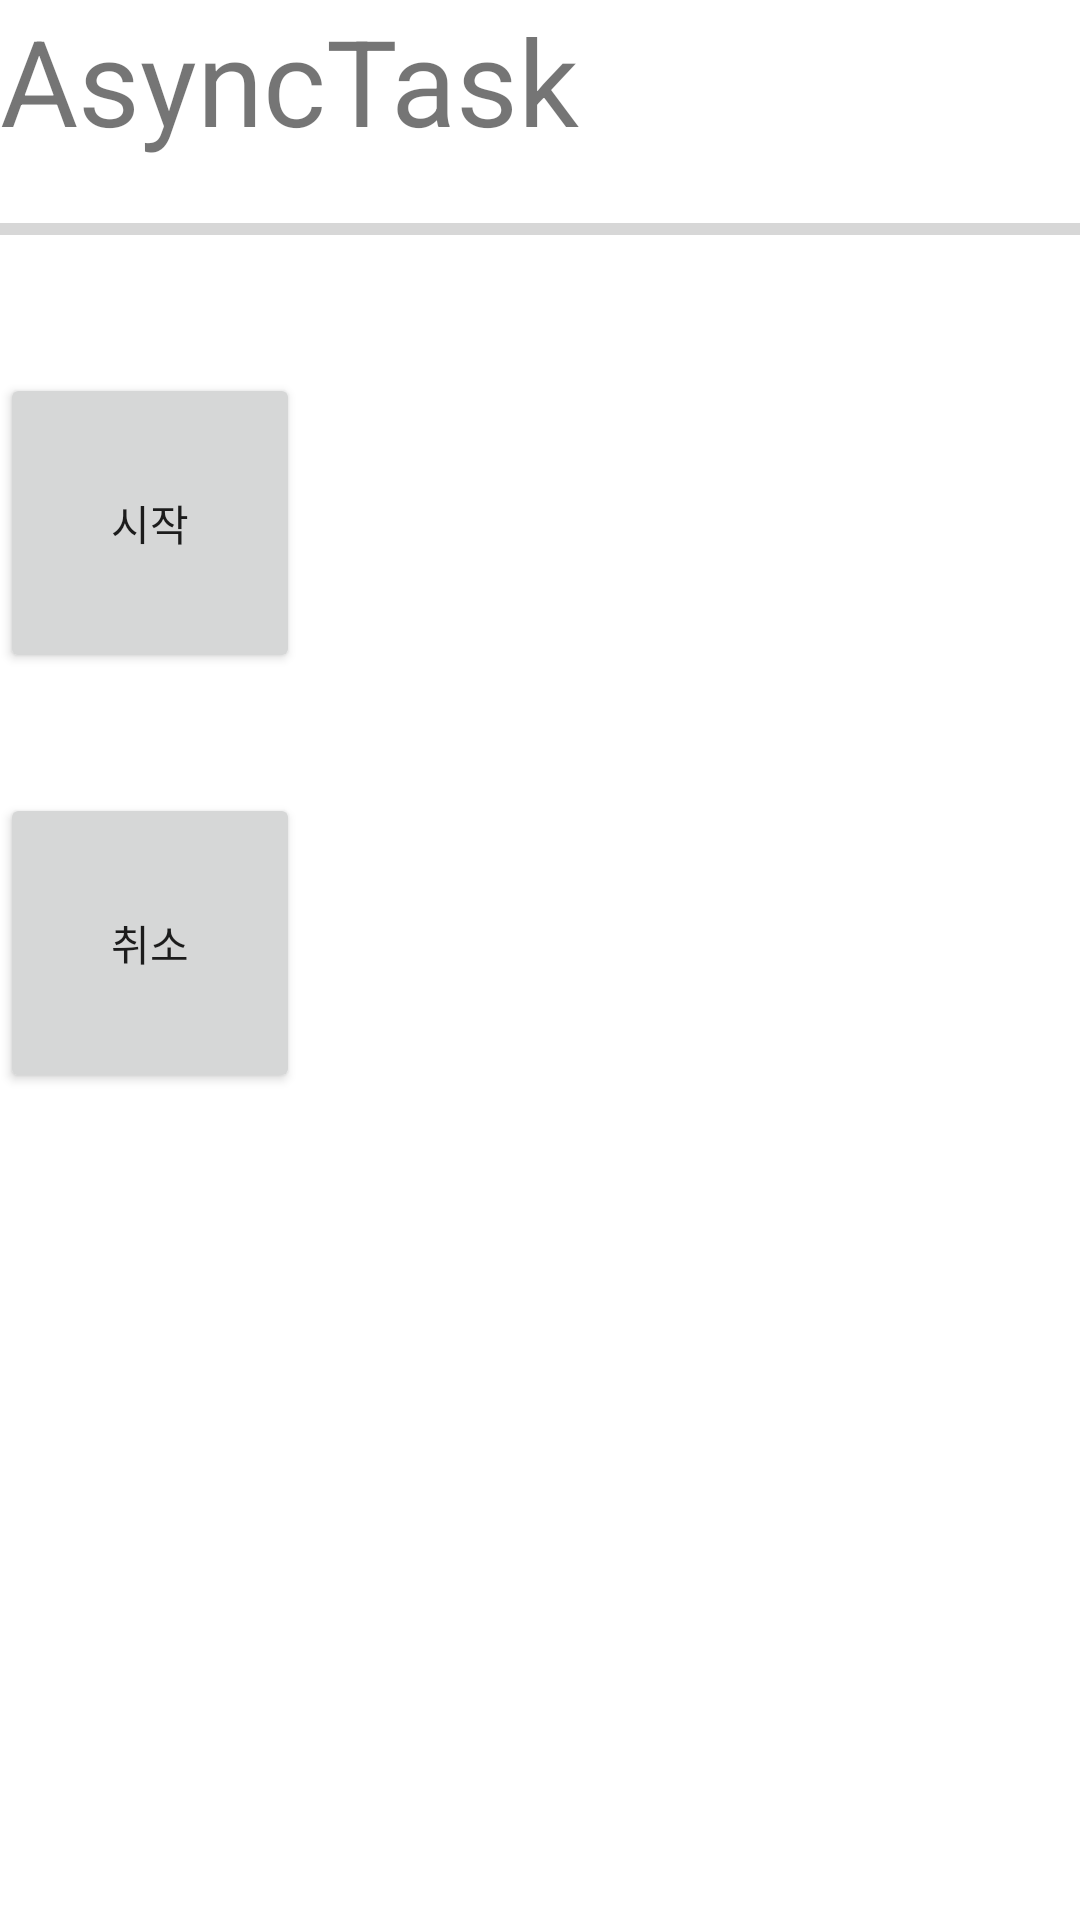

Android layout source for this screen:
<!-- AndroidManifest.xml: application theme Theme.KotlinPractice -->
<!-- res/layout/activity_async.xml -->
<?xml version="1.0" encoding="utf-8"?>
<LinearLayout xmlns:android="http://schemas.android.com/apk/res/android"
    xmlns:app="http://schemas.android.com/apk/res-auto"
    xmlns:tools="http://schemas.android.com/tools"
    android:layout_width="match_parent"
    android:layout_height="match_parent"
    android:orientation="vertical"
    tools:context=".AsyncActivity">

    <TextView
        android:id="@+id/ment"
        android:layout_width="wrap_content"
        android:layout_height="wrap_content"
        android:text="AsyncTask"
        android:textSize="40sp" />

    <ProgressBar
        android:id="@+id/progressbar"
        android:layout_width="match_parent"
        android:layout_height="wrap_content"
        android:layout_marginTop="15dp"
        style="?android:attr/progressBarStyleHorizontal"
        android:max="100"/>

    <Button
        android:id="@+id/start"
        android:layout_width="100dp"
        android:layout_height="100dp"
        android:layout_marginTop="40dp"
        android:text="시작"/>

    <Button
        android:id="@+id/stop"
        android:layout_width="100dp"
        android:layout_height="100dp"
        android:layout_marginTop="40dp"
        android:text="취소"/>


</LinearLayout>
<!-- resources referenced by this layout -->
<resources>
  <style name="Theme.KotlinPractice" parent="Theme.MaterialComponents.DayNight.DarkActionBar">
          
          <item name="colorPrimary">@color/purple_500</item>
          <item name="colorPrimaryVariant">@color/purple_700</item>
          <item name="colorOnPrimary">@color/white</item>
  
          
          <item name="colorSecondary">@color/teal_200</item>
          <item name="colorSecondaryVariant">@color/teal_700</item>
          <item name="colorOnSecondary">@color/black</item>
          
          <item name="android:statusBarColor" tools:targetApi="l">?attr/colorPrimaryVariant</item>
          
      </style>
  <color name="purple_500">#FF6200EE</color>
  <color name="purple_700">#FF3700B3</color>
  <color name="white">#FFFFFFFF</color>
  <color name="teal_200">#FF03DAC5</color>
  <color name="teal_700">#FF018786</color>
  <color name="black">#FF000000</color>
</resources>
